15-way image classification set "data" from GitHub (ydtrxh/ENSAM-Smart-Navigation); label vocabulary: student administration office, amphithéâtre, GMS practical work workshop, bibliothèque, forum center, centre de langue, centre de recherche, département matériaux et des procédés, AEEE department, civil engineering department, département mathématiques informatique, département forge et fonderie, département énergétique, salle de conférence, TP fabrication mécanique.

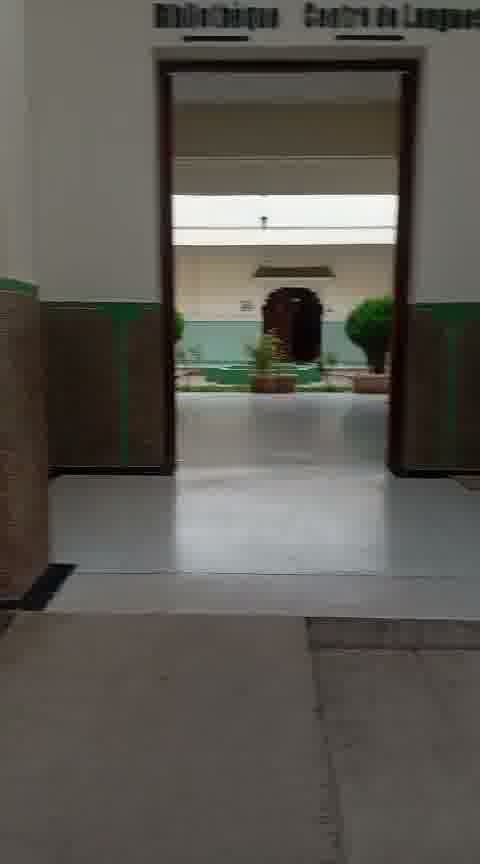
Label: bibliothèque

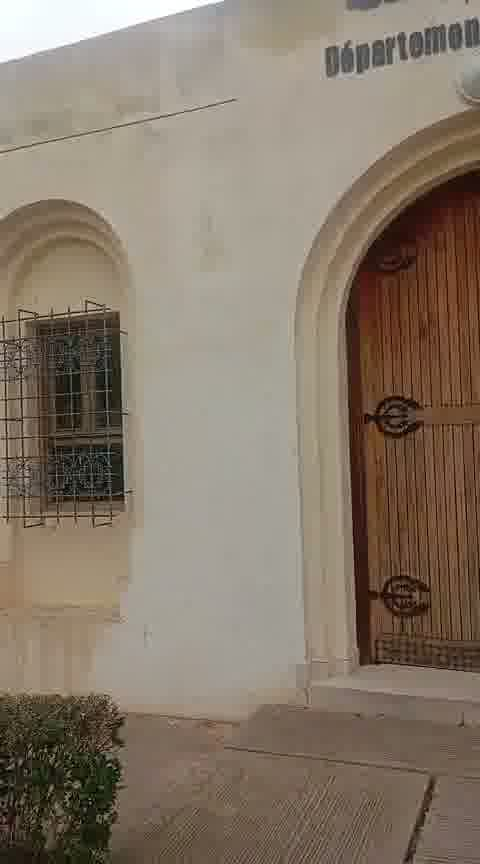
Label: département énergétique

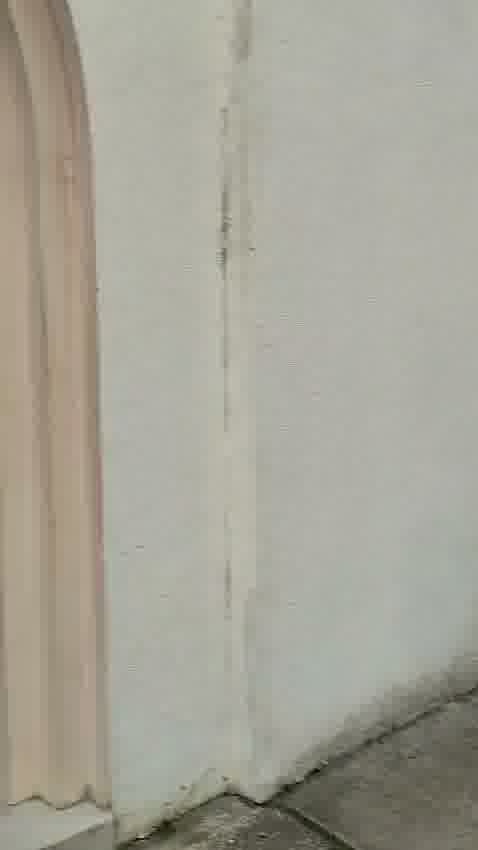
Label: AEEE department

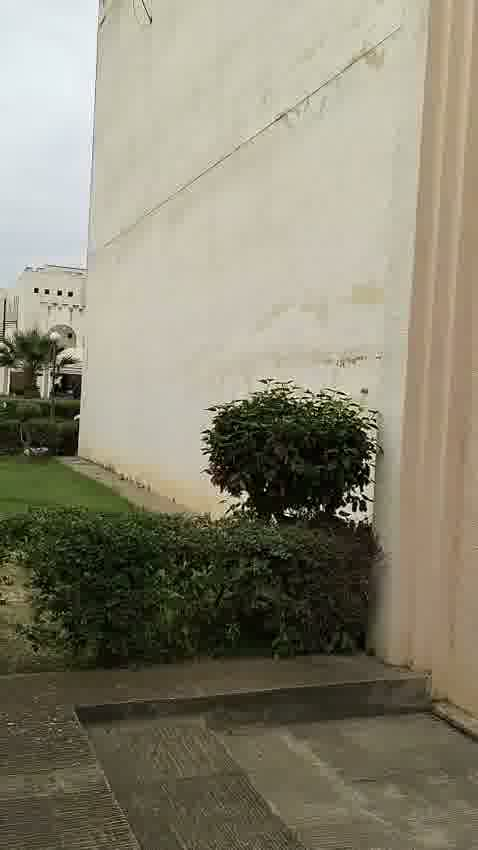
Label: TP fabrication mécanique

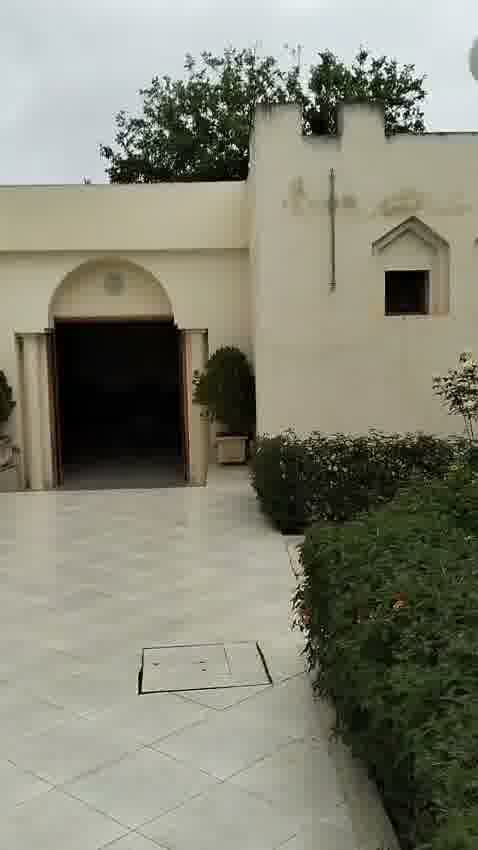
Label: student administration office

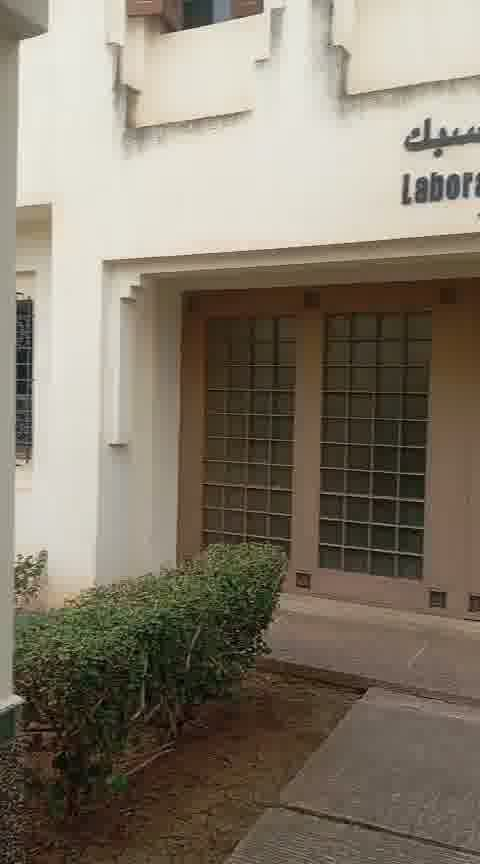
Label: département forge et fonderie
